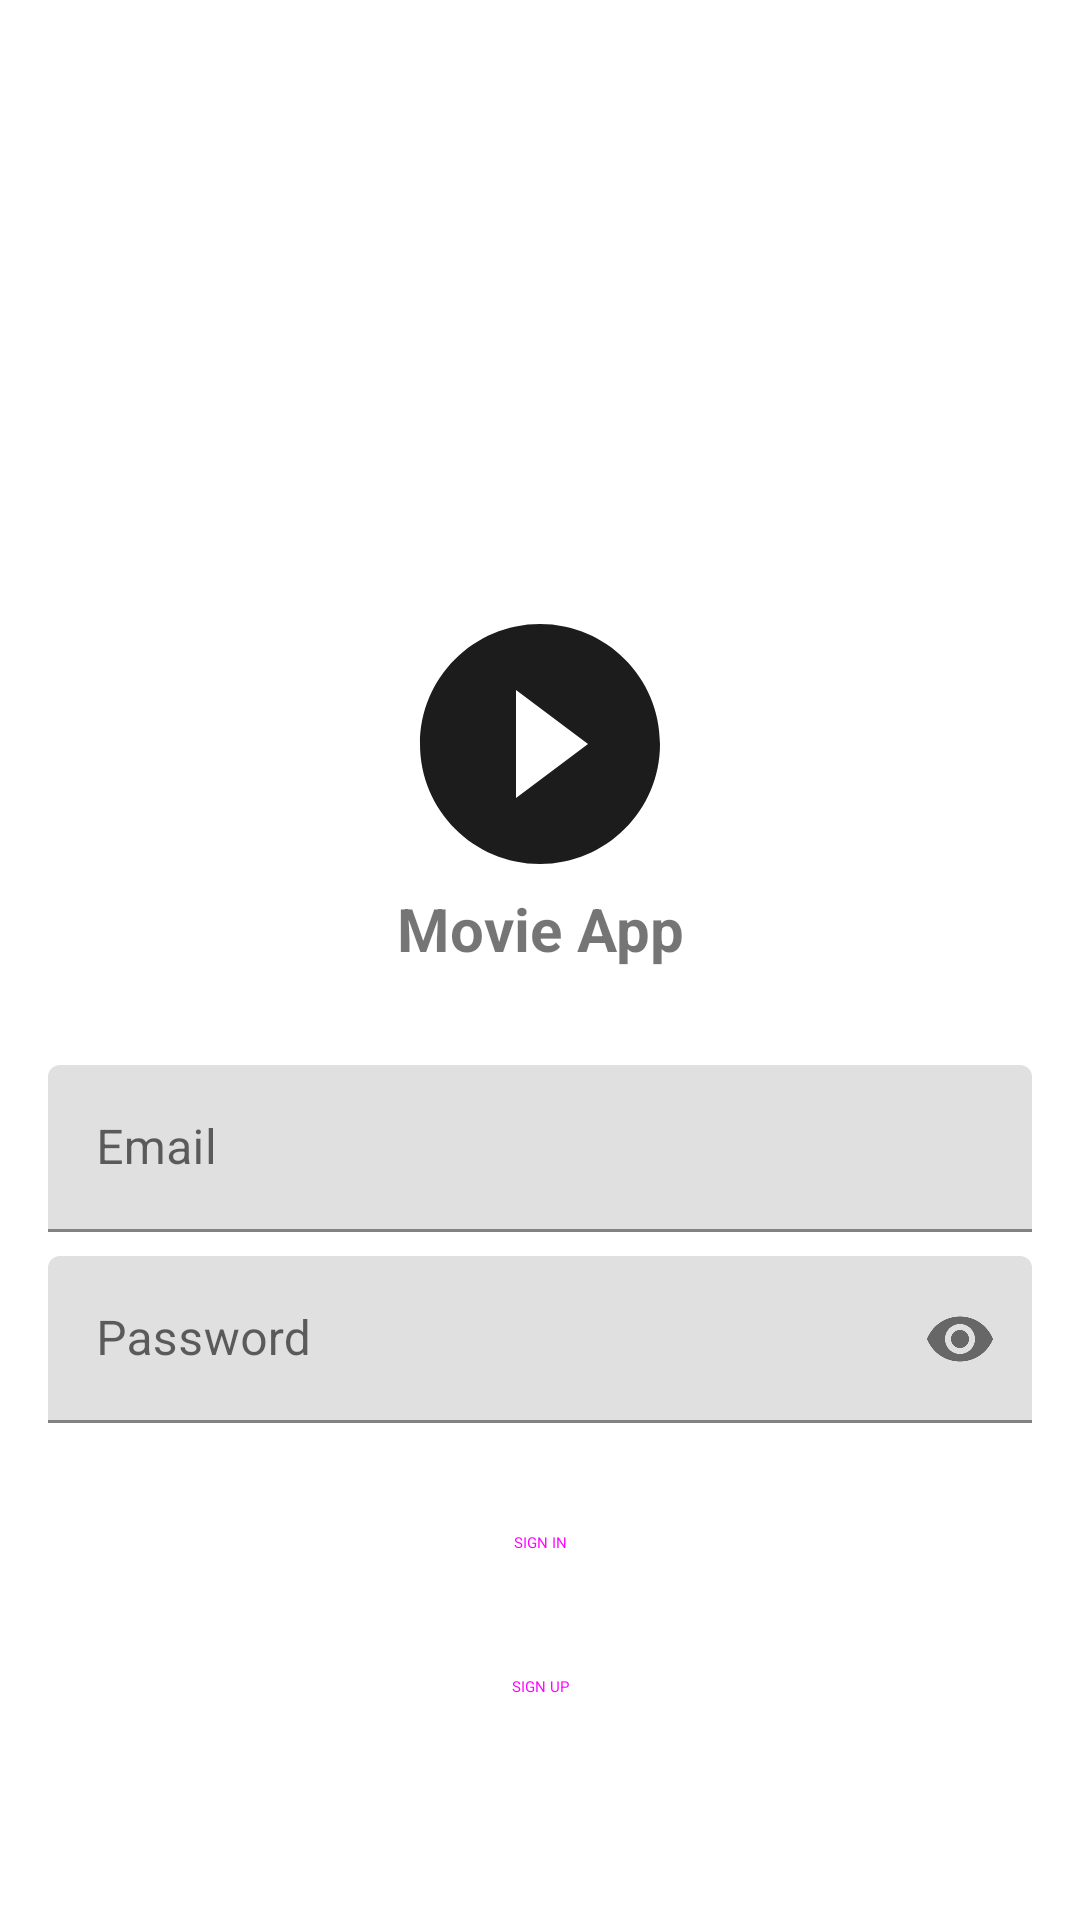

Write the Android layout XML for this screen, with the resource values it uses.
<!-- AndroidManifest.xml: application theme Theme.Exercise1 -->
<!-- res/layout/activity_main_login.xml -->
<?xml version="1.0" encoding="utf-8"?>
<androidx.constraintlayout.widget.ConstraintLayout xmlns:android="http://schemas.android.com/apk/res/android"
    xmlns:app="http://schemas.android.com/apk/res-auto"
    xmlns:tools="http://schemas.android.com/tools"
    android:layout_width="match_parent"
    android:layout_height="match_parent"
    tools:context=".MainLogin">

    <ImageView
        android:id="@+id/imageView"
        android:layout_width="96dp"
        android:layout_height="96dp"
        android:layout_marginTop="200dp"
        app:layout_constraintEnd_toEndOf="parent"
        app:layout_constraintStart_toStartOf="parent"
        app:layout_constraintTop_toTopOf="parent"
        app:srcCompat="@drawable/ic_play" />

    <TextView
        android:id="@+id/textView"
        android:layout_width="wrap_content"
        android:layout_height="wrap_content"
        android:text="Movie App"
        android:textSize="20sp"
        android:textStyle="bold"
        app:layout_constraintEnd_toEndOf="parent"
        app:layout_constraintStart_toStartOf="parent"
        app:layout_constraintTop_toBottomOf="@+id/imageView" />

    <com.google.android.material.textfield.TextInputLayout
        android:id="@+id/input_email"
        android:layout_width="match_parent"
        android:layout_height="wrap_content"
        android:layout_marginHorizontal="16dp"
        android:layout_marginTop="32dp"
        android:autofillHints="emailAddress"
        android:hint="Email"
        app:layout_constraintEnd_toEndOf="parent"
        app:layout_constraintStart_toStartOf="parent"
        app:layout_constraintTop_toBottomOf="@+id/textView">

        <com.google.android.material.textfield.TextInputEditText
            android:layout_width="match_parent"
            android:layout_height="wrap_content"
            android:inputType="textEmailAddress" />
    </com.google.android.material.textfield.TextInputLayout>

    <com.google.android.material.textfield.TextInputLayout
        android:id="@+id/input_password"
        android:layout_width="match_parent"
        android:layout_height="wrap_content"
        android:layout_marginHorizontal="16dp"
        android:layout_marginTop="8dp"
        android:autofillHints="password"
        android:hint="Password"
        app:endIconMode="password_toggle"
        app:layout_constraintStart_toStartOf="parent"
        app:layout_constraintTop_toBottomOf="@+id/input_email">

        <com.google.android.material.textfield.TextInputEditText
            android:layout_width="match_parent"
            android:layout_height="wrap_content"
            android:imeOptions="actionDone"
            android:inputType="textPassword" />
    </com.google.android.material.textfield.TextInputLayout>

    <Button

        android:id="@+id/btn_login"
        style="@style/Widget.Material3.Button"
        android:layout_width="match_parent"
        android:layout_height="wrap_content"
        android:layout_marginHorizontal="16dp"
        android:layout_marginTop="16dp"
        android:text="SIGN IN"
        android:backgroundTint="#03A9F4"
        app:layout_constraintEnd_toEndOf="parent"
        app:layout_constraintStart_toStartOf="parent"
        app:layout_constraintTop_toBottomOf="@+id/input_password" />

    <Button
        android:id="@+id/btn_register"
        style="@style/Widget.Material3.Button"
        android:layout_width="match_parent"
        android:layout_height="wrap_content"
        android:layout_marginHorizontal="16dp"
        android:text="SIGN UP"
        android:backgroundTint="@color/black"

        app:layout_constraintEnd_toEndOf="parent"
        app:layout_constraintStart_toStartOf="parent"
        app:layout_constraintTop_toBottomOf="@+id/btn_login" />
</androidx.constraintlayout.widget.ConstraintLayout>
<!-- resources referenced by this layout -->
<resources>
  <color name="black">#FF000000</color>
  <!-- drawable ic_play (drawable) -->
  <vector android:height="24dp" android:tint="#1C1C1C"
      android:viewportHeight="24" android:viewportWidth="24"
      android:width="24dp" xmlns:android="http://schemas.android.com/apk/res/android">
      <path android:fillColor="@android:color/white" android:pathData="M12,2C6.48,2 2,6.48 2,12s4.48,10 10,10 10,-4.48 10,-10S17.52,2 12,2zM10,16.5v-9l6,4.5 -6,4.5z"/>
  </vector>
  <style name="Theme.Exercise1" parent="Theme.MaterialComponents.DayNight">
          
          <item name="colorPrimary">@color/primaryLightColor</item>
          <item name="colorPrimaryVariant">@color/primaryColor</item>
          <item name="colorOnPrimary">@color/white</item>
          
          <item name="colorSecondary">@color/secondaryLightColor</item>
          <item name="colorSecondaryVariant">@color/secondaryColor</item>
          <item name="colorOnSecondary">@color/black</item>
          
          <item name="android:statusBarColor" tools:targetApi="l">?attr/colorPrimaryVariant</item>
          
      </style>
  <color name="primaryLightColor">#ff867c</color>
  <color name="primaryColor">#ef5350</color>
  <color name="white">#FFFFFFFF</color>
  <color name="secondaryLightColor">#ffff6b</color>
  <color name="secondaryColor">#fdd835</color>
</resources>
